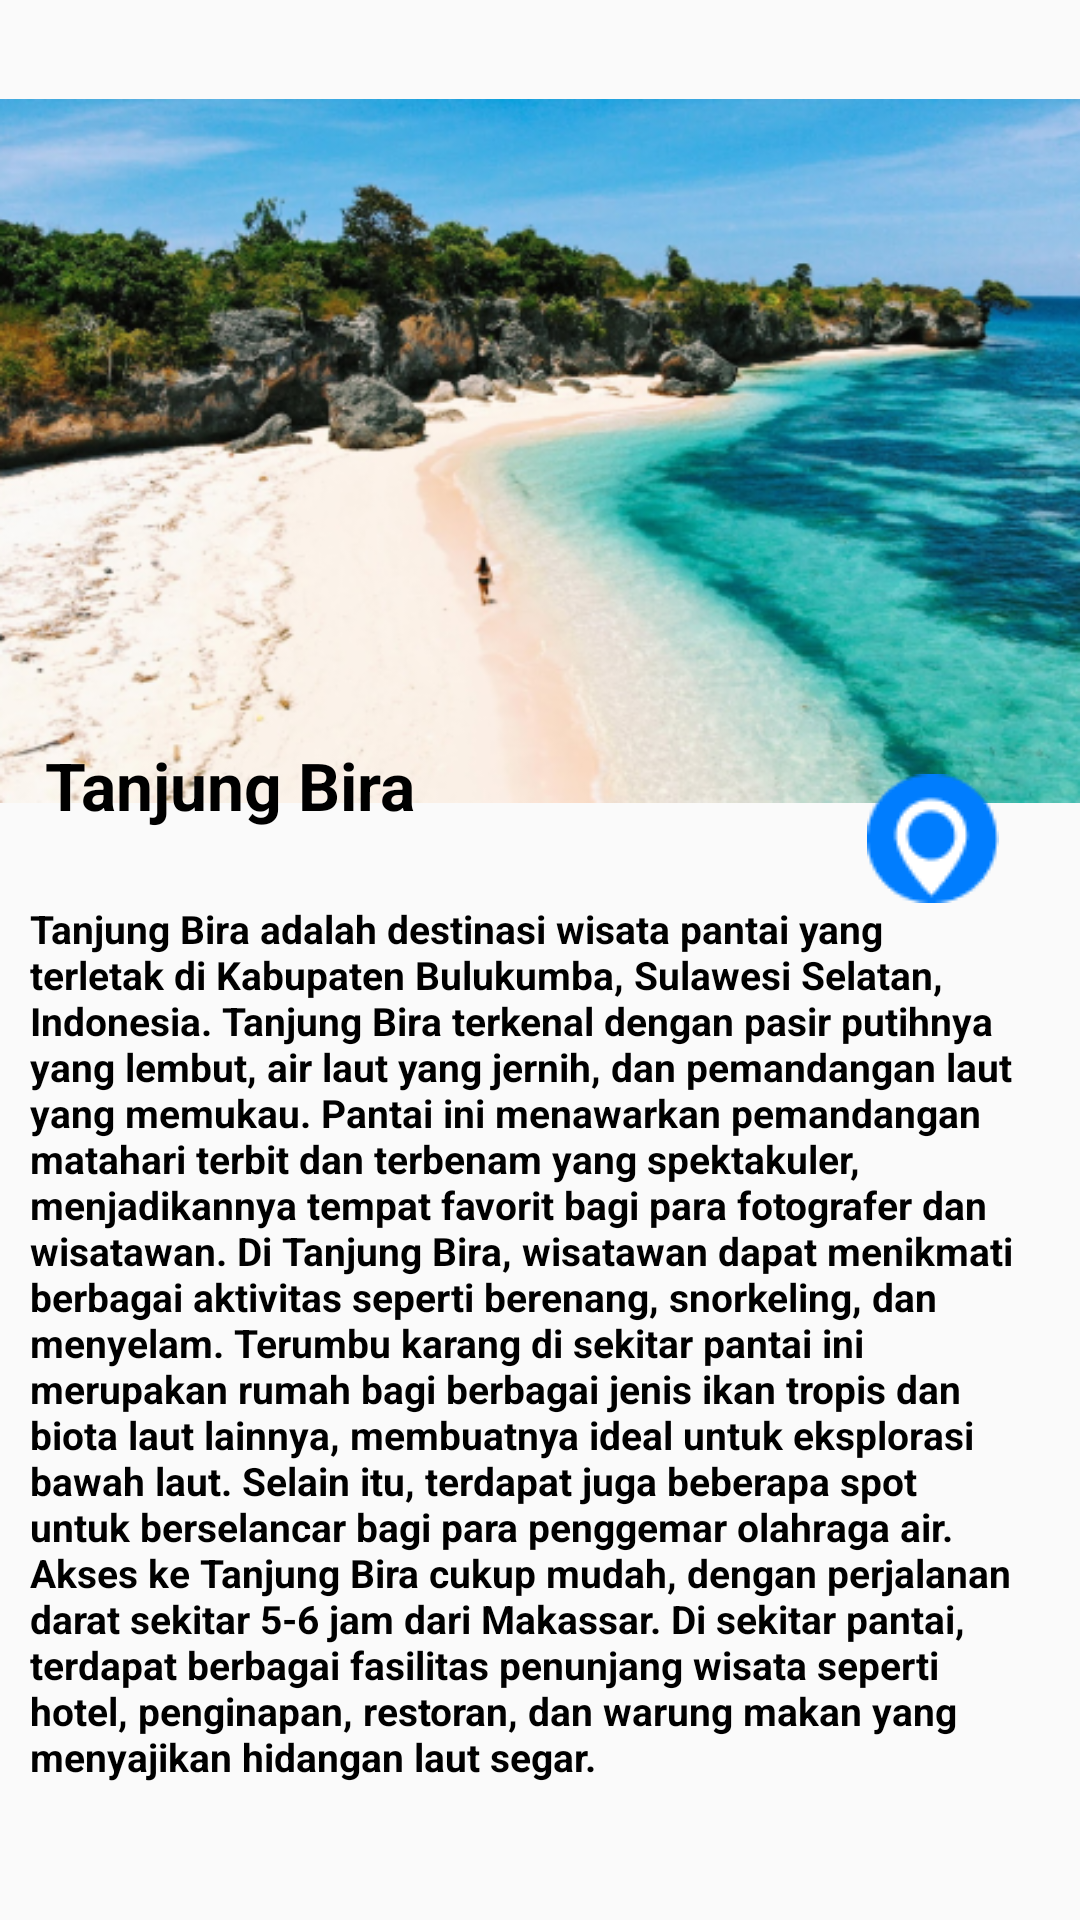

Reconstruct the res/layout file that produces this screen, plus the resources it refers to.
<!-- AndroidManifest.xml: application theme Theme.TugasAkhir -->
<!-- res/layout/activity_detail4.xml -->
<?xml version="1.0" encoding="utf-8"?>
<RelativeLayout xmlns:android="http://schemas.android.com/apk/res/android"
    android:layout_width="match_parent"
    android:layout_height="match_parent"
    android:id="@+id/main"
    >

    <ImageView
        android:id="@+id/imageViewIsland"
        android:layout_width="match_parent"
        android:layout_height="350dp"
        android:src="@drawable/tnjung_b"
        android:layout_marginTop="-25dp"/>

    <ImageView
        android:id="@+id/imageViewMapIcon"
        android:layout_width="wrap_content"
        android:layout_height="wrap_content"
        android:layout_alignParentEnd="true"
        android:layout_marginEnd="27dp"
        android:layout_marginTop="258dp"
        android:src="@drawable/mapsam"
        android:clickable="true"
        android:focusable="true"
        android:onClick="onMapIconClick"
        />

    <TextView
        android:id="@+id/textViewDescription"
        android:layout_width="match_parent"
        android:layout_height="wrap_content"
        android:layout_below="@id/imageViewIsland"
        android:padding="10dp"
        android:textStyle="bold"
        android:textColor="@color/black"
        android:textAlignment="textStart"
        android:layout_marginTop="-35dp"
        android:textSize="13sp"
        android:text="@string/island_description3" />

    <TextView
        android:layout_width="match_parent"
        android:layout_height="wrap_content"
        android:text="Tanjung Bira"
        android:layout_marginTop="247dp"
        android:layout_marginLeft="15dp"
        android:textSize="22dp"
        android:textStyle="bold"
        android:textColor="@color/black"
        android:layout_marginBottom="10dp" />

    

</RelativeLayout>
<!-- resources referenced by this layout -->
<resources>
  <color name="black">#FF000000</color>
  <!-- drawable mapsam: png bitmap (drawable, 1328 bytes) -->
  <!-- drawable tnjung_b: png bitmap (drawable, 276793 bytes) -->
  <string name="island_description3">Tanjung Bira adalah destinasi wisata pantai yang terletak di Kabupaten Bulukumba, Sulawesi Selatan, Indonesia. Tanjung Bira terkenal dengan pasir putihnya yang lembut, air laut yang jernih, dan pemandangan laut yang memukau. Pantai ini menawarkan pemandangan matahari terbit dan terbenam yang spektakuler, menjadikannya tempat favorit bagi para fotografer dan wisatawan. Di Tanjung Bira, wisatawan dapat menikmati berbagai aktivitas seperti berenang, snorkeling, dan menyelam. Terumbu karang di sekitar pantai ini merupakan rumah bagi berbagai jenis ikan tropis dan biota laut lainnya, membuatnya ideal untuk eksplorasi bawah laut. Selain itu, terdapat juga beberapa spot untuk berselancar bagi para penggemar olahraga air. Akses ke Tanjung Bira cukup mudah, dengan perjalanan darat sekitar 5-6 jam dari Makassar. Di sekitar pantai, terdapat berbagai fasilitas penunjang wisata seperti hotel, penginapan, restoran, dan warung makan yang menyajikan hidangan laut segar.</string>
  <style name="Theme.TugasAkhir" parent="Base.Theme.TugasAkhir" />
  <style name="Base.Theme.TugasAkhir" parent="Theme.AppCompat.Light.NoActionBar">
          <item name="colorPrimary">#FFFFFF</item>
          <item name="colorPrimaryVariant">#F1F1F1</item>
          <item name="colorOnPrimary">#F1F1F1</item>
          
          <item name="colorSecondary">#F1F1F1</item>
          <item name="colorSecondaryVariant">#F1F1F1</item>
          <item name="colorOnSecondary">#F1F1F1</item>
          
          <item name="android:statusBarColor">?attr/colorPrimaryVariant</item>
      </style>
</resources>
